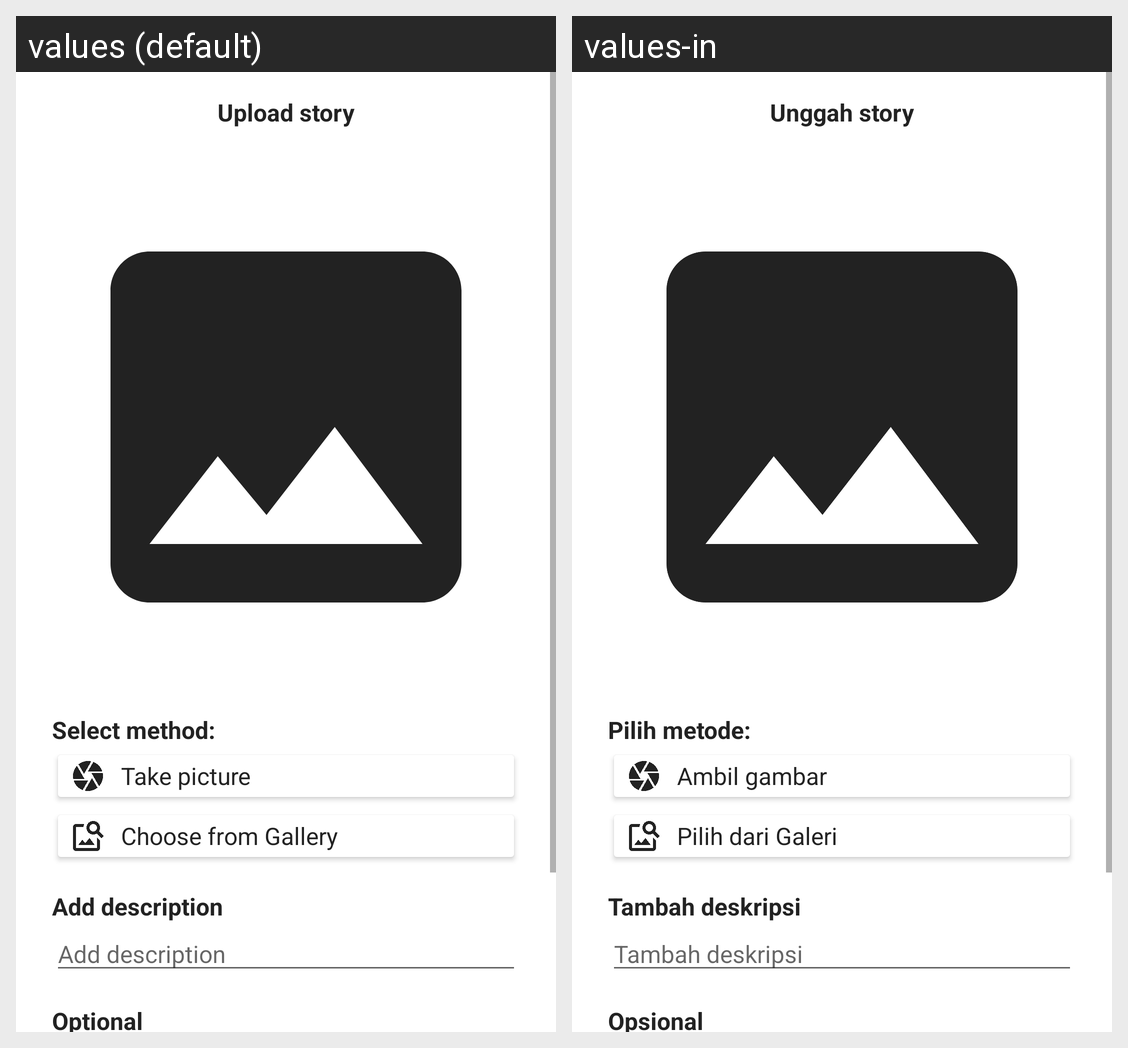

Here is an Android app screen in its default locale and in the app's own translations. Write out the translated-string differences for the strings that appear on this screen.
Android screen res/layout/activity_story.xml rendered under 2 locales, left to right: values (default), values-in. Device: Nexus 5 (rendered at 1080×1920; each locale shown at half size, 540×960, under a caption strip naming it); theme Theme.StoryApp.
Strings drawn on this screen, with the default value and each locale's value (text and hints the layout hard-codes, and strings that could not be matched under every locale, appear in the picture but are not listed):

upload_story
  values: Upload story
  values-in: Unggah story

media_method
  values: Select method:
  values-in: Pilih metode:

camera
  values: Take picture
  values-in: Ambil gambar

gallery_choice
  values: Choose from Gallery
  values-in: Pilih dari Galeri

add_description
  values: Add description
  values-in: Tambah deskripsi

optional
  values: Optional
  values-in: Opsional
